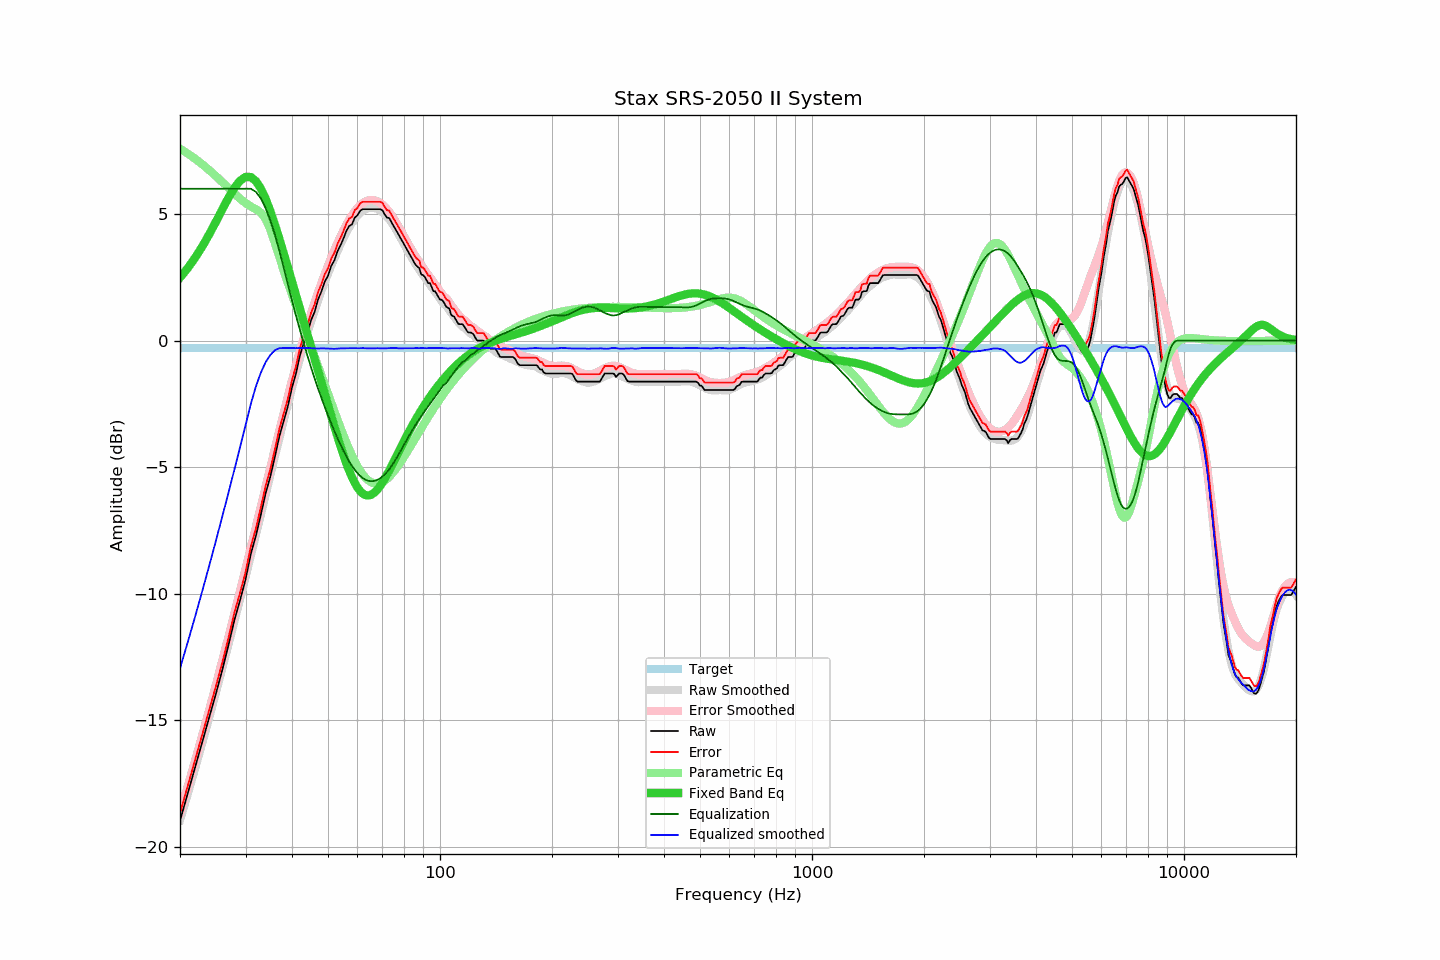

Values plotted in this chart, from the file beside it:
frequency, raw, error, smoothed, error_smoothed, equalization, parametric_eq, equalized_raw, equalized_smoothed, target
20, -18.97, -18.68, -18.95, -18.65, 6.00, 2.49, -12.97, -12.95, -0.29
21, -17.87, -17.58, -17.90, -17.60, 6.00, 2.87, -11.87, -11.90, -0.29
22, -16.82, -16.53, -16.86, -16.56, 6.00, 3.29, -10.82, -10.86, -0.29
23, -15.82, -15.53, -15.85, -15.55, 6.00, 3.74, -9.82, -9.85, -0.29
24, -14.86, -14.57, -14.86, -14.56, 6.00, 4.22, -8.86, -8.86, -0.29
25, -13.93, -13.64, -13.89, -13.59, 6.00, 4.71, -7.93, -7.89, -0.29
26, -13.00, -12.71, -12.94, -12.64, 6.00, 5.19, -7.00, -6.94, -0.29
27, -12.03, -11.74, -12.01, -11.71, 6.00, 5.64, -6.03, -6.01, -0.29
28, -11.05, -10.76, -11.10, -10.80, 6.00, 6.03, -5.05, -5.10, -0.29
29, -10.26, -9.97, -10.22, -9.91, 6.00, 6.32, -4.26, -4.22, -0.29
30, -9.45, -9.16, -9.35, -9.05, 6.00, 6.47, -3.45, -3.35, -0.29
31, -8.43, -8.14, -8.50, -8.20, 6.00, 6.46, -2.43, -2.50, -0.29
32, -7.71, -7.42, -7.68, -7.37, 5.87, 6.30, -1.84, -1.81, -0.29
33, -6.87, -6.58, -6.87, -6.56, 5.61, 6.00, -1.26, -1.26, -0.29
34, -6.02, -5.73, -6.07, -5.77, 5.23, 5.59, -0.79, -0.85, -0.29
35, -5.36, -5.07, -5.31, -5.01, 4.74, 5.11, -0.62, -0.56, -0.29
36, -4.58, -4.29, -4.56, -4.27, 4.18, 4.57, -0.40, -0.38, -0.29
37, -3.78, -3.49, -3.85, -3.55, 3.55, 4.02, -0.23, -0.30, -0.29
38, -3.18, -2.89, -3.16, -2.86, 2.86, 3.45, -0.32, -0.30, -0.29
39, -2.59, -2.30, -2.50, -2.21, 2.21, 2.89, -0.38, -0.29, -0.29
40, -1.86, -1.57, -1.87, -1.58, 1.58, 2.34, -0.28, -0.29, -0.29
41, -1.30, -1.01, -1.29, -0.99, 0.99, 1.79, -0.31, -0.30, -0.29
42, -0.60, -0.31, -0.72, -0.43, 0.43, 1.26, -0.17, -0.29, -0.29
43, -0.11, 0.18, -0.20, 0.10, -0.10, 0.75, -0.21, -0.30, -0.29
44, 0.29, 0.58, 0.29, 0.59, -0.59, 0.24, -0.30, -0.30, -0.29
45, 0.80, 1.09, 0.76, 1.05, -1.05, -0.25, -0.25, -0.30, -0.29
46, 1.13, 1.42, 1.18, 1.49, -1.49, -0.73, -0.36, -0.31, -0.29
47, 1.62, 1.91, 1.58, 1.89, -1.89, -1.20, -0.27, -0.31, -0.29
48, 1.94, 2.23, 1.97, 2.27, -2.27, -1.66, -0.33, -0.30, -0.29
49, 2.33, 2.62, 2.32, 2.62, -2.62, -2.11, -0.29, -0.31, -0.29
50, 2.56, 2.85, 2.65, 2.96, -2.96, -2.55, -0.40, -0.31, -0.29
51, 2.95, 3.24, 2.95, 3.27, -3.27, -2.98, -0.32, -0.32, -0.29
52, 3.17, 3.46, 3.24, 3.57, -3.57, -3.39, -0.40, -0.33, -0.29
53, 3.52, 3.81, 3.53, 3.85, -3.85, -3.79, -0.33, -0.32, -0.29
54, 3.76, 4.05, 3.80, 4.11, -4.11, -4.17, -0.35, -0.31, -0.29
55, 4.03, 4.32, 4.05, 4.35, -4.35, -4.52, -0.32, -0.30, -0.29
56, 4.33, 4.62, 4.28, 4.57, -4.57, -4.85, -0.24, -0.30, -0.29
57, 4.53, 4.82, 4.47, 4.77, -4.77, -5.14, -0.24, -0.30, -0.29
58, 4.59, 4.88, 4.65, 4.95, -4.95, -5.40, -0.36, -0.30, -0.29
59, 4.86, 5.15, 4.80, 5.11, -5.11, -5.62, -0.25, -0.30, -0.29
60, 4.95, 5.24, 4.94, 5.24, -5.24, -5.81, -0.29, -0.30, -0.29
61, 5.13, 5.42, 5.04, 5.35, -5.35, -5.95, -0.22, -0.30, -0.29
62, 5.19, 5.48, 5.14, 5.43, -5.43, -6.04, -0.24, -0.30, -0.29
63, 5.19, 5.48, 5.19, 5.49, -5.49, -6.10, -0.30, -0.30, -0.29
64, 5.19, 5.48, 5.23, 5.54, -5.54, -6.12, -0.35, -0.31, -0.29
65, 5.19, 5.48, 5.25, 5.55, -5.55, -6.10, -0.36, -0.31, -0.29
66, 5.19, 5.48, 5.25, 5.55, -5.55, -6.05, -0.36, -0.31, -0.29
67, 5.19, 5.48, 5.23, 5.53, -5.53, -5.97, -0.34, -0.30, -0.29
68, 5.19, 5.48, 5.20, 5.50, -5.50, -5.87, -0.31, -0.30, -0.29
69, 5.19, 5.48, 5.14, 5.44, -5.44, -5.75, -0.25, -0.31, -0.29
70, 5.15, 5.44, 5.07, 5.37, -5.37, -5.61, -0.22, -0.30, -0.29
71, 4.99, 5.28, 4.98, 5.29, -5.29, -5.46, -0.30, -0.31, -0.29
72, 4.86, 5.15, 4.89, 5.19, -5.19, -5.30, -0.33, -0.30, -0.29
73, 4.84, 5.13, 4.79, 5.09, -5.09, -5.14, -0.25, -0.30, -0.29
74, 4.69, 4.98, 4.67, 4.97, -4.97, -4.97, -0.28, -0.29, -0.29
75, 4.53, 4.82, 4.54, 4.84, -4.84, -4.80, -0.31, -0.29, -0.29
76, 4.39, 4.68, 4.41, 4.70, -4.70, -4.63, -0.31, -0.29, -0.29
77, 4.24, 4.53, 4.26, 4.56, -4.56, -4.46, -0.32, -0.30, -0.29
78, 4.09, 4.38, 4.11, 4.41, -4.41, -4.30, -0.32, -0.31, -0.29
79, 3.95, 4.24, 3.96, 4.27, -4.27, -4.14, -0.32, -0.30, -0.29
... 553 more rows
